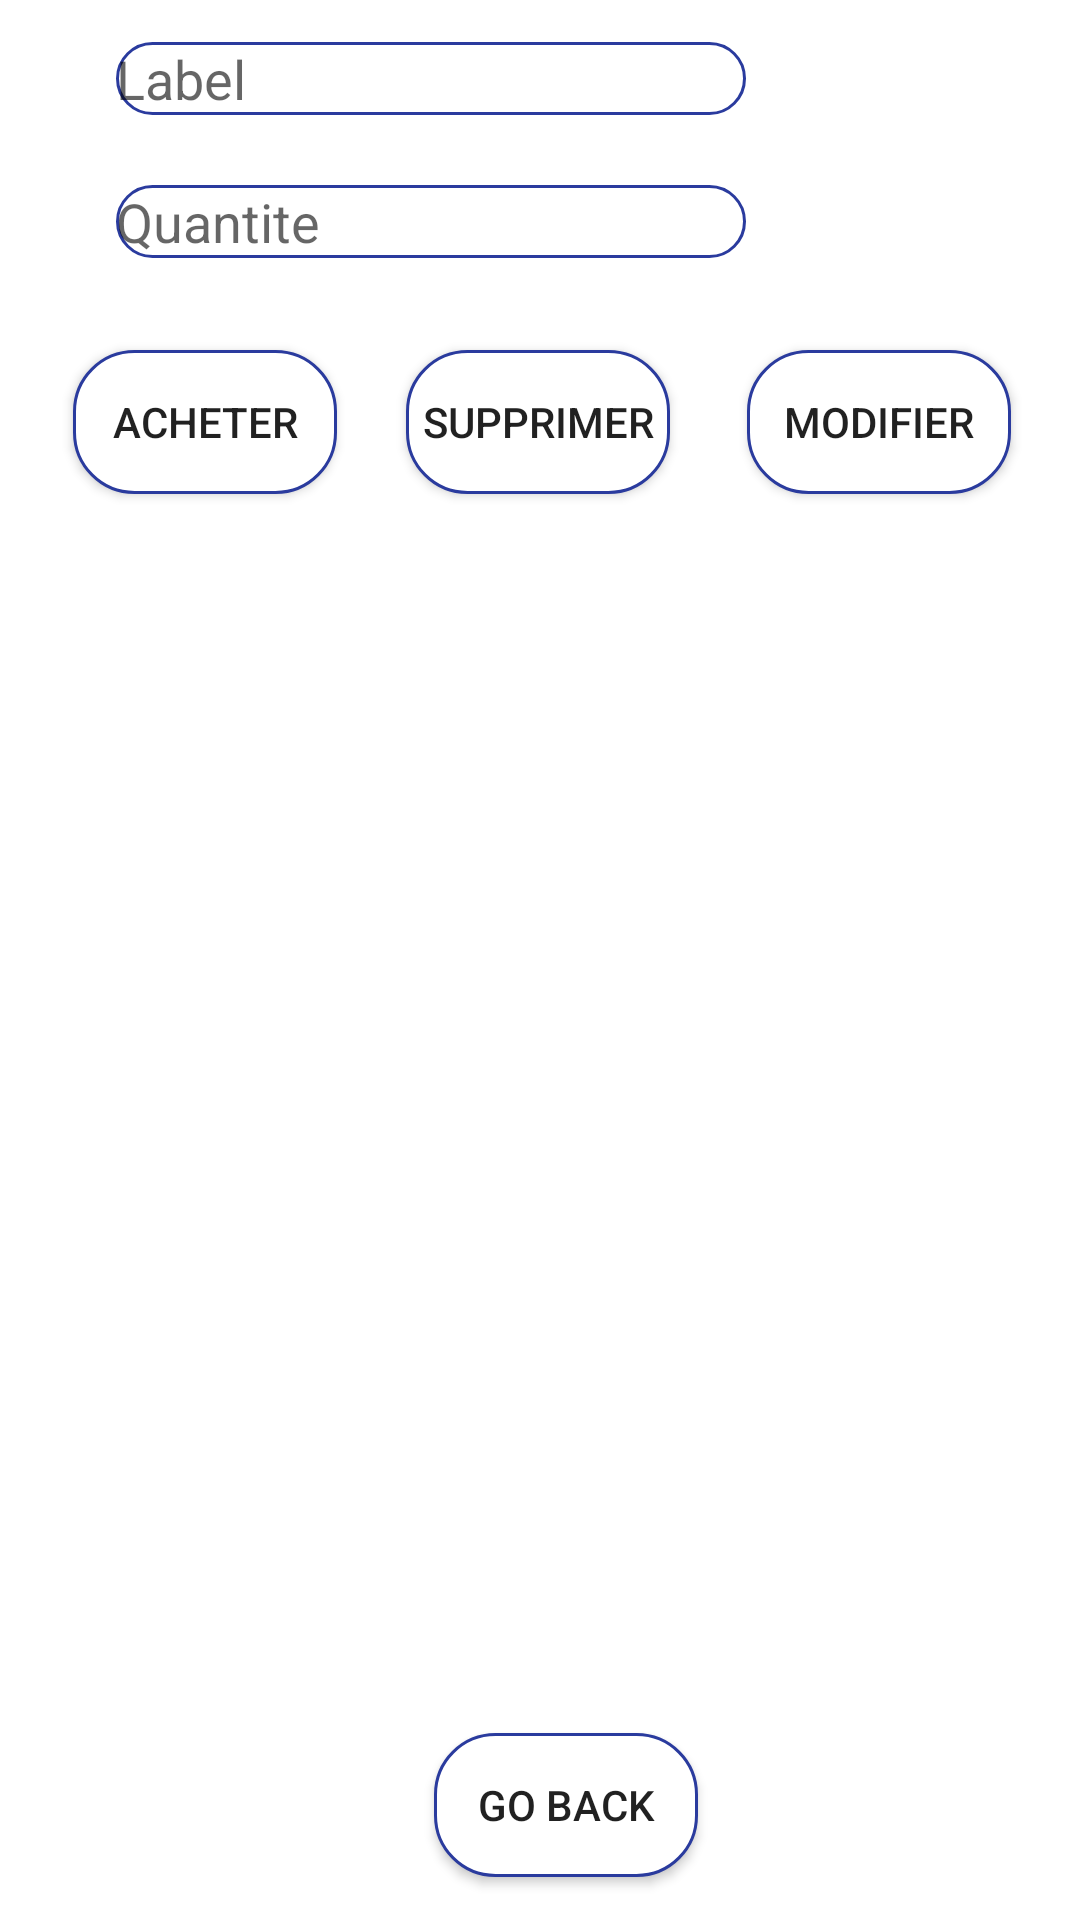

Reconstruct the res/layout file that produces this screen, plus the resources it refers to.
<!-- AndroidManifest.xml: application theme Theme.AppGestionStock -->
<!-- res/layout/activity_operation.xml -->
<?xml version="1.0" encoding="utf-8"?>
<androidx.constraintlayout.widget.ConstraintLayout xmlns:android="http://schemas.android.com/apk/res/android"
    xmlns:app="http://schemas.android.com/apk/res-auto"
    xmlns:tools="http://schemas.android.com/tools"
    android:layout_width="match_parent"
    android:layout_height="match_parent"
    tools:context=".OperationActivity">

    <Button
        android:id="@+id/b_goBack2"
        android:layout_width="wrap_content"
        android:layout_height="wrap_content"
        android:text="Go Back"
        app:layout_constraintBottom_toBottomOf="parent"
        app:layout_constraintEnd_toEndOf="parent"
        app:layout_constraintHorizontal_bias="0.532"
        app:layout_constraintStart_toStartOf="parent"
        app:layout_constraintTop_toTopOf="parent"
        app:layout_constraintVertical_bias="0.976"
        android:background="@drawable/background"/>

    <Button
        android:id="@+id/b_supprimer2"
        android:layout_width="wrap_content"
        android:layout_height="wrap_content"
        android:text="Supprimer"
        app:layout_constraintBottom_toBottomOf="parent"
        app:layout_constraintEnd_toEndOf="parent"
        app:layout_constraintHorizontal_bias="0.498"
        app:layout_constraintStart_toStartOf="parent"
        app:layout_constraintTop_toTopOf="parent"
        app:layout_constraintVertical_bias="0.197"
        android:background="@drawable/background"/>

    <Button
        android:id="@+id/b_achetter2"
        android:layout_width="wrap_content"
        android:layout_height="wrap_content"
        android:text="Acheter"
        app:layout_constraintBottom_toBottomOf="parent"
        app:layout_constraintEnd_toEndOf="parent"
        app:layout_constraintHorizontal_bias="0.09"
        app:layout_constraintStart_toStartOf="parent"
        app:layout_constraintTop_toTopOf="parent"
        app:layout_constraintVertical_bias="0.197"
        android:background="@drawable/background"/>

    <Button
        android:id="@+id/b_modifier"
        android:layout_width="wrap_content"
        android:layout_height="wrap_content"
        android:text="Modifier"
        app:layout_constraintBottom_toBottomOf="parent"
        app:layout_constraintEnd_toEndOf="parent"
        app:layout_constraintHorizontal_bias="0.915"
        app:layout_constraintStart_toStartOf="parent"
        app:layout_constraintTop_toTopOf="parent"
        app:layout_constraintVertical_bias="0.197"
        android:background="@drawable/background"/>

    <EditText
        android:id="@+id/editTextTextPersonName2"
        android:layout_width="wrap_content"
        android:layout_height="wrap_content"
        android:ems="10"
        android:hint="Label"
        android:inputType="textPersonName"
        app:layout_constraintBottom_toBottomOf="parent"
        app:layout_constraintEnd_toEndOf="parent"
        app:layout_constraintHorizontal_bias="0.258"
        app:layout_constraintStart_toStartOf="parent"
        app:layout_constraintTop_toTopOf="parent"
        app:layout_constraintVertical_bias="0.023"
        android:background="@drawable/background"/>

    <EditText
        android:id="@+id/editTextTextPersonName3"
        android:layout_width="wrap_content"
        android:layout_height="wrap_content"
        android:ems="10"
        android:hint="Quantite"
        android:inputType="textPersonName"
        app:layout_constraintBottom_toBottomOf="parent"
        app:layout_constraintEnd_toEndOf="parent"
        app:layout_constraintHorizontal_bias="0.258"
        app:layout_constraintStart_toStartOf="parent"
        app:layout_constraintTop_toTopOf="parent"
        app:layout_constraintVertical_bias="0.1"
        android:background="@drawable/background"/>

</androidx.constraintlayout.widget.ConstraintLayout>
<!-- resources referenced by this layout -->
<resources>
  <!-- drawable background (drawable) -->
  <?xml version="1.0" encoding="utf-8"?>
  <shape xmlns:android="http://schemas.android.com/apk/res/android"
      android:shape="rectangle">
  
      <stroke
          android:color="@color/colorPrimaryDark"
          android:width="1dp"
          />
      <solid
          android:color="@color/white"
          />
  
      <corners
          android:radius="20dp"
          />
  </shape>
  <style name="Theme.AppGestionStock" parent="Theme.MaterialComponents.DayNight.DarkActionBar">
          
          <item name="colorPrimary">@color/purple_500</item>
          <item name="colorPrimaryVariant">@color/purple_700</item>
          <item name="colorOnPrimary">@color/white</item>
          
          <item name="colorSecondary">@color/teal_200</item>
          <item name="colorSecondaryVariant">@color/teal_700</item>
          <item name="colorOnSecondary">@color/black</item>
          
          <item name="android:statusBarColor" tools:targetApi="l">?attr/colorPrimaryVariant</item>
          
      </style>
  <color name="colorPrimaryDark">#2A3B9E</color>
  <color name="white">#FFFFFFFF</color>
  <color name="purple_500">#0020EE</color>
  <color name="purple_700">#00186E</color>
  <color name="teal_200">#034BDA</color>
  <color name="teal_700">#012E87</color>
  <color name="black">#FF000000</color>
</resources>
